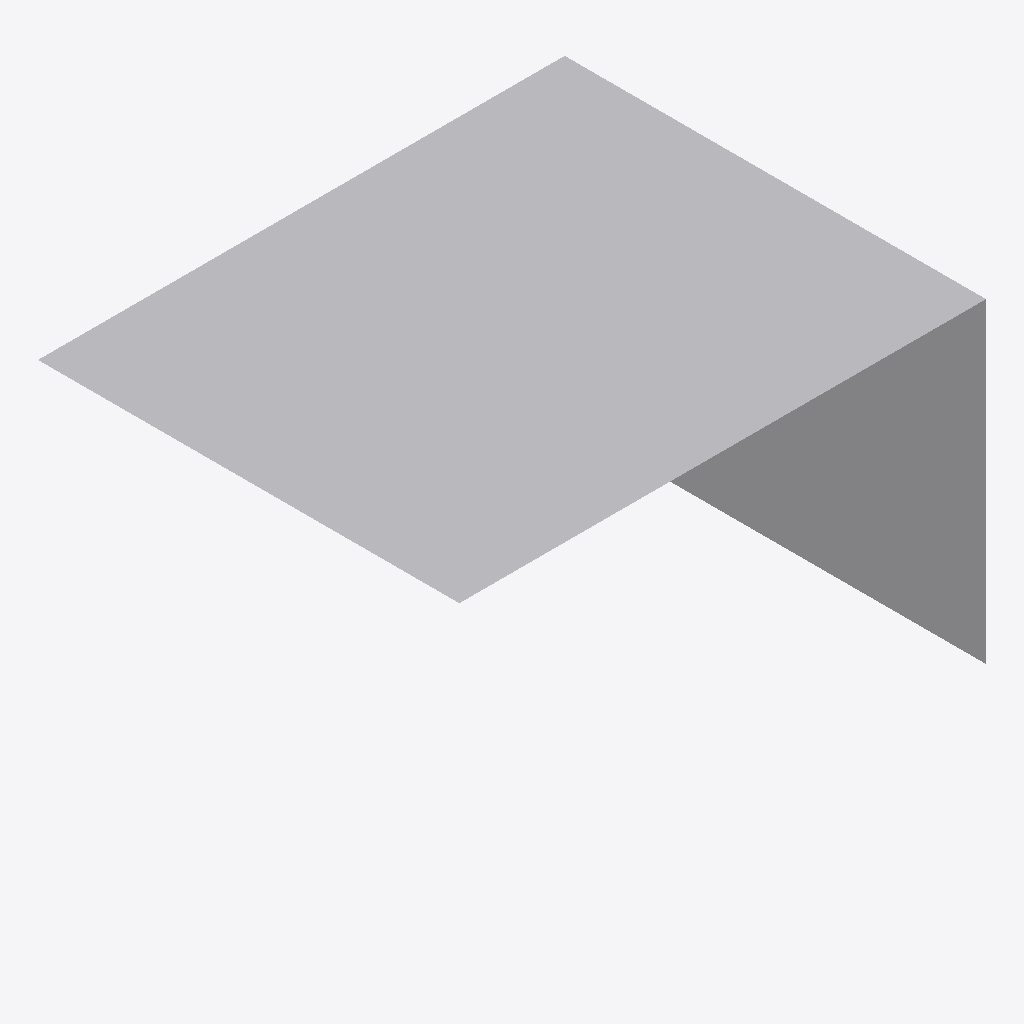
Isometric view of an IFC building model (IFC-SPF (STEP), schema IFC4, length unit metre), seen from the south-west, elements coloured by IFC class: 2 other elements (light grey).
Extent 5.0 m × 4.0 m × 3.0 m (x, y, z). Elements (2): 2 IfcStructuralSurfaceMember.

HEADER;
FILE_DESCRIPTION(('ViewDefinition [CoordinationView]'),'2;1');
FILE_NAME('structure_01.ifc','2020-10-14T02:06:48',(),(),'IfcOpenShell 0.6.0b0','IfcOpenShell 0.6.0b0','');
FILE_SCHEMA(('IFC4'));
ENDSEC;
DATA;
#18=IFCPROJECT('0anQZZjwH7Q9qCzSbAO$aX',#14,'A Project',$,$,$,$,(#15),#8);
#81=IFCSTRUCTURALSURFACEMEMBER('1$jJrOdiH0nvjT6U$k3$lL',#14,'Slab_01',$,$,#6,#80,.SHELL.,0.3);
#55=IFCSTRUCTURALSURFACEMEMBER('2QG18Nhof58OQNdStGJjd3',#14,'Wall_01',$,$,#6,#54,.SHELL.,0.2);
ENDSEC;
